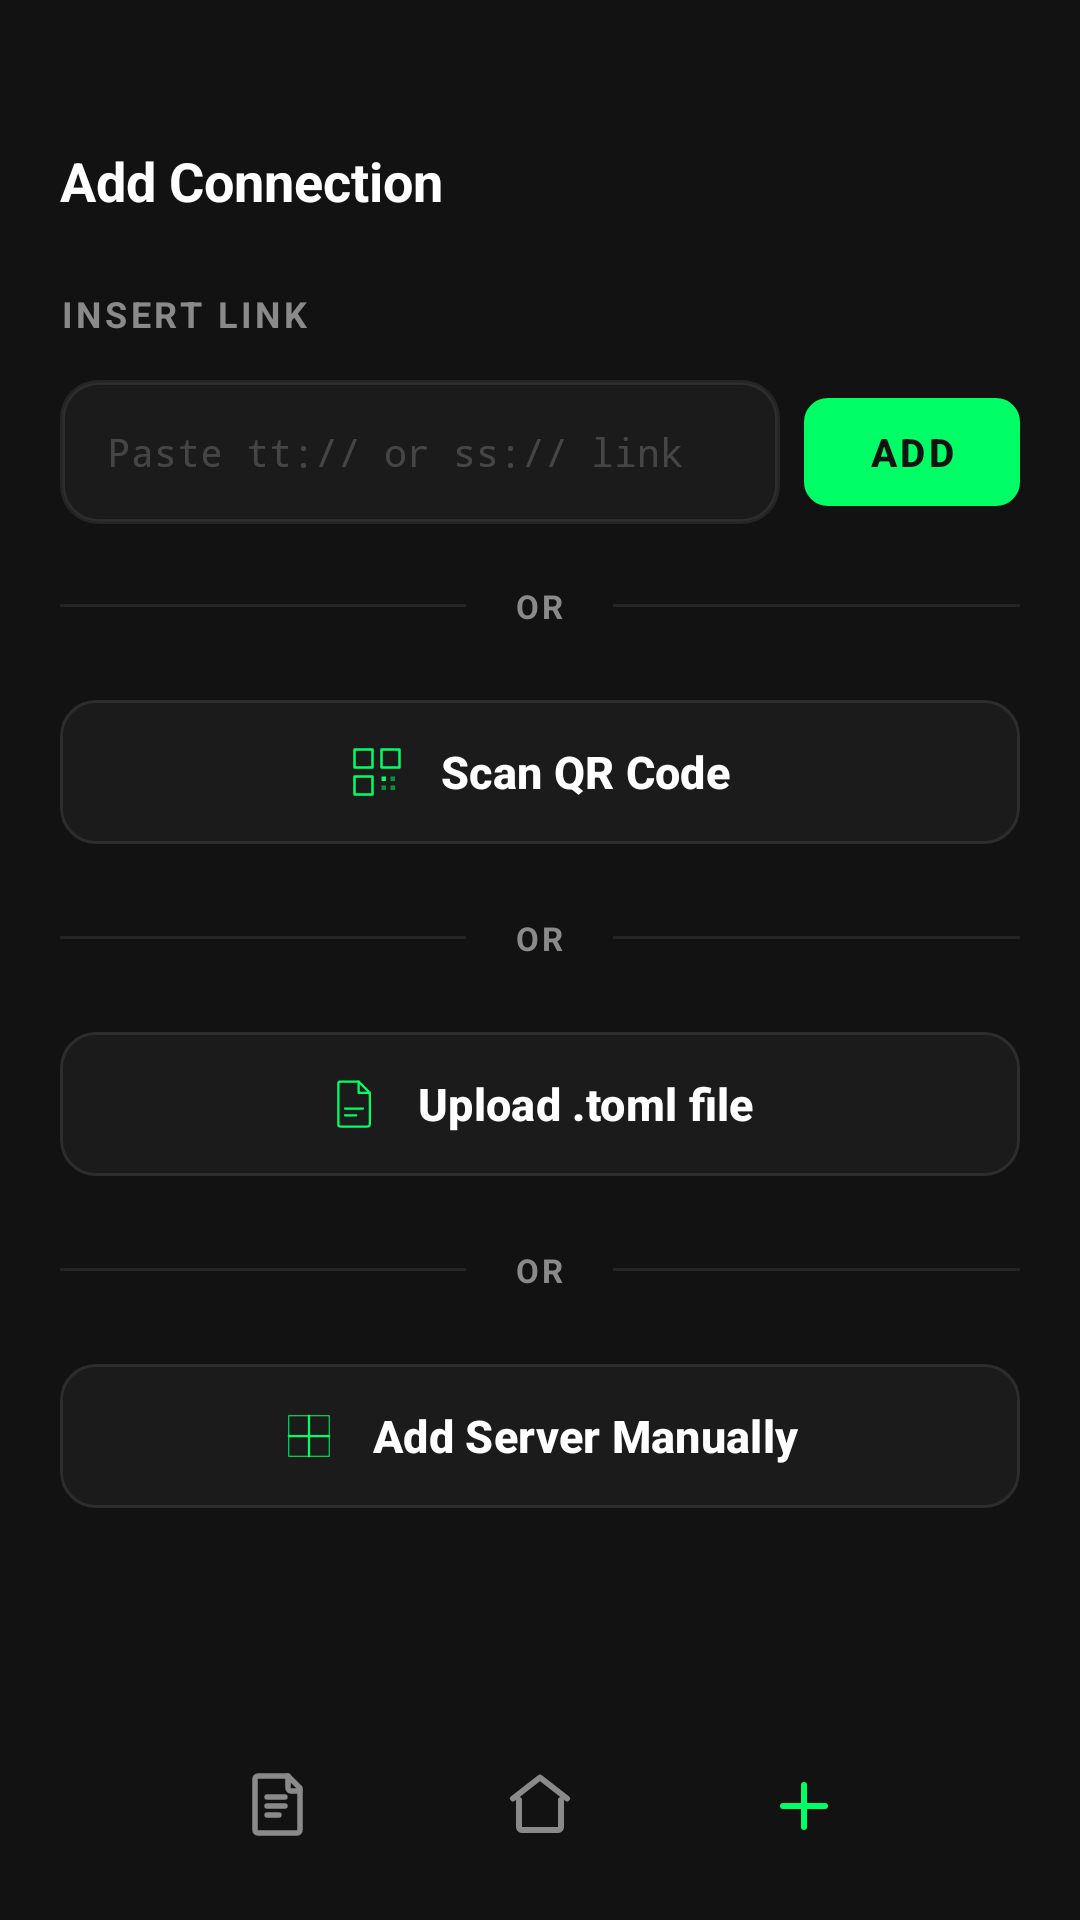

Reconstruct the res/layout file that produces this screen, plus the resources it refers to.
<!-- AndroidManifest.xml: application theme Theme.Secular -->
<!-- res/layout/fragment_add_server.xml -->
<?xml version="1.0" encoding="utf-8"?>
<LinearLayout xmlns:android="http://schemas.android.com/apk/res/android"
    xmlns:app="http://schemas.android.com/apk/res-auto"
    xmlns:tools="http://schemas.android.com/tools"
    android:layout_width="match_parent"
    android:layout_height="match_parent"
    android:background="@color/bg"
    android:orientation="vertical"
    tools:context=".ui.AddServerFragment">

    
    <TextView
        android:layout_width="match_parent"
        android:layout_height="wrap_content"
        android:paddingHorizontal="20dp"
        android:paddingTop="48dp"
        android:paddingBottom="24dp"
        android:text="Add Connection"
        android:textSize="18sp"
        android:textStyle="bold"
        android:textColor="@color/text_primary" />

    
    <ScrollView
        android:layout_width="match_parent"
        android:layout_height="0dp"
        android:layout_weight="1"
        android:paddingHorizontal="20dp"
        android:scrollbars="none">

        <LinearLayout
            android:layout_width="match_parent"
            android:layout_height="wrap_content"
            android:orientation="vertical">

            
            <TextView
                style="@style/FieldLabel"
                android:text="Insert Link" />

            <LinearLayout
                android:layout_width="match_parent"
                android:layout_height="wrap_content"
                android:orientation="horizontal"
                android:gravity="center_vertical"
                android:layout_marginTop="6dp">

                <EditText
                    android:id="@+id/field_link"
                    android:layout_width="0dp"
                    android:layout_height="48dp"
                    android:layout_weight="1"
                    android:background="@drawable/field_input_bg"
                    android:paddingHorizontal="16dp"
                    android:hint="Paste tt:// or ss:// link"
                    android:textSize="13sp"
                    android:fontFamily="monospace"
                    android:textColor="@color/text_primary"
                    android:textColorHint="#30FFFFFF"
                    android:inputType="text"
                    android:layout_marginEnd="8dp" />

                <com.google.android.material.button.MaterialButton
                    android:id="@+id/btn_add_link"
                    style="@style/Widget.MaterialComponents.Button.UnelevatedButton"
                    android:layout_width="wrap_content"
                    android:layout_height="48dp"
                    android:minWidth="72dp"
                    android:text="Add"
                    android:textColor="@color/bg"
                    android:textStyle="bold"
                    android:textSize="13sp"
                    app:backgroundTint="@color/accent"
                    app:cornerRadius="8dp" />
            </LinearLayout>

            
            <include layout="@layout/or_divider" />

            
            <com.google.android.material.button.MaterialButton
                android:id="@+id/btn_scan_qr"
                android:layout_width="match_parent"
                android:layout_height="wrap_content"
                android:minHeight="56dp"
                android:text="Scan QR Code"
                android:textColor="@color/text_primary"
                android:textSize="15sp"
                android:textStyle="bold"
                android:gravity="center"
                app:backgroundTint="#0AFFFFFF"
                app:strokeColor="@color/border"
                app:strokeWidth="1dp"
                app:cornerRadius="12dp"
                app:icon="@drawable/ic_qr"
                app:iconTint="@color/accent"
                app:iconGravity="textStart"
                app:iconPadding="12dp" />

            
            <include layout="@layout/or_divider" />

            
            <com.google.android.material.button.MaterialButton
                android:id="@+id/btn_upload_config"
                android:layout_width="match_parent"
                android:layout_height="wrap_content"
                android:minHeight="56dp"
                android:text="Upload .toml file"
                android:textColor="@color/text_primary"
                android:textSize="15sp"
                android:textStyle="bold"
                android:gravity="center"
                app:backgroundTint="#0AFFFFFF"
                app:strokeColor="@color/border"
                app:strokeWidth="1dp"
                app:cornerRadius="12dp"
                app:icon="@drawable/ic_file_upload"
                app:iconTint="@color/accent"
                app:iconGravity="textStart"
                app:iconPadding="12dp" />

            
            <include layout="@layout/or_divider" />

            
            <com.google.android.material.button.MaterialButton
                android:id="@+id/btn_manual_setup"
                android:layout_width="match_parent"
                android:layout_height="wrap_content"
                android:minHeight="56dp"
                android:text="Add Server Manually"
                android:textColor="@color/text_primary"
                android:textSize="15sp"
                android:textStyle="bold"
                android:gravity="center"
                app:backgroundTint="#0AFFFFFF"
                app:strokeColor="@color/border"
                app:strokeWidth="1dp"
                app:cornerRadius="12dp"
                app:icon="@drawable/ic_add_circle"
                app:iconTint="@color/accent"
                app:iconGravity="textStart"
                app:iconPadding="12dp" />

        </LinearLayout>
    </ScrollView>

    
    <LinearLayout
        android:layout_width="match_parent"
        android:layout_height="wrap_content"
        android:orientation="horizontal"
        android:gravity="center_vertical"
        android:paddingHorizontal="48dp"
        android:paddingVertical="16dp">

        <ImageButton
            android:id="@+id/nav_log"
            android:layout_width="0dp"
            android:layout_height="44dp"
            android:layout_weight="1"
            android:background="?attr/selectableItemBackgroundBorderless"
            android:src="@drawable/ic_log"
            android:scaleType="centerInside"
            android:tint="@color/text_dim"
            android:contentDescription="Query log" />

        <ImageButton
            android:id="@+id/nav_home_btn"
            android:layout_width="0dp"
            android:layout_height="44dp"
            android:layout_weight="1"
            android:background="?attr/selectableItemBackgroundBorderless"
            android:src="@drawable/ic_home"
            android:scaleType="centerInside"
            android:tint="@color/text_dim"
            android:contentDescription="Home" />

        
        <ImageButton
            android:id="@+id/nav_add"
            android:layout_width="0dp"
            android:layout_height="44dp"
            android:layout_weight="1"
            android:background="?attr/selectableItemBackgroundBorderless"
            android:src="@drawable/ic_add_circle_outline"
            android:scaleType="centerInside"
            android:tint="@color/accent"
            android:contentDescription="Add server" />
    </LinearLayout>

</LinearLayout>
<!-- res/layout/or_divider.xml (included above) -->
<?xml version="1.0" encoding="utf-8"?>
<LinearLayout xmlns:android="http://schemas.android.com/apk/res/android"
    android:layout_width="match_parent"
    android:layout_height="wrap_content"
    android:orientation="horizontal"
    android:gravity="center_vertical"
    android:layout_marginVertical="20dp">

    <View
        android:layout_width="0dp"
        android:layout_height="1dp"
        android:layout_weight="1"
        android:background="@color/border" />

    <TextView
        android:layout_width="wrap_content"
        android:layout_height="wrap_content"
        android:paddingHorizontal="16dp"
        android:text="OR"
        android:textSize="11sp"
        android:textColor="@color/text_dim"
        android:textAllCaps="true"
        android:textStyle="bold"
        android:letterSpacing="0.1" />

    <View
        android:layout_width="0dp"
        android:layout_height="1dp"
        android:layout_weight="1"
        android:background="@color/border" />

</LinearLayout>
<!-- resources referenced by this layout -->
<resources>
  <color name="accent">#00FF66</color>
  <color name="bg">#121212</color>
  <color name="border">#14FFFFFF</color>
  <color name="text_dim">#8A8A8A</color>
  <color name="text_primary">#FFFFFF</color>
  <!-- drawable field_input_bg (drawable) -->
  <?xml version="1.0" encoding="utf-8"?>
  <shape xmlns:android="http://schemas.android.com/apk/res/android"
      android:shape="rectangle">
      <solid android:color="#0AFFFFFF"/>
      <corners android:radius="12dp"/>
      <stroke
          android:width="1.5dp"
          android:color="@color/border"/>
  </shape>
  <!-- drawable ic_add_circle_outline (drawable) -->
  <?xml version="1.0" encoding="utf-8"?>
  <vector xmlns:android="http://schemas.android.com/apk/res/android"
      android:width="24dp"
      android:height="24dp"
      android:viewportWidth="24"
      android:viewportHeight="24">
  
      <path
          android:pathData="M12,5 L12,19"
          android:strokeColor="#FFFFFF"
          android:strokeWidth="2"
          android:strokeLineCap="round"
          android:fillColor="@android:color/transparent" />
  
      <path
          android:pathData="M5,12 L19,12"
          android:strokeColor="#FFFFFF"
          android:strokeWidth="2"
          android:strokeLineCap="round"
          android:fillColor="@android:color/transparent" />
  
  </vector>
  <!-- drawable ic_home (drawable) -->
  <?xml version="1.0" encoding="utf-8"?>
  <vector xmlns:android="http://schemas.android.com/apk/res/android"
      android:width="24dp"
      android:height="24dp"
      android:viewportWidth="24"
      android:viewportHeight="24">
      <path
          android:strokeColor="#FFFFFF"
          android:strokeWidth="2"
          android:strokeLineCap="round"
          android:strokeLineJoin="round"
          android:fillColor="@android:color/transparent"
          android:pathData="M3,9.5 l9,-7 9,7"/>
      <path
          android:strokeColor="#FFFFFF"
          android:strokeWidth="2"
          android:strokeLineCap="round"
          android:strokeLineJoin="round"
          android:fillColor="@android:color/transparent"
          android:pathData="M5,10 v9 a1,1 0,0,0 1,1 h12 a1,1 0,0,0 1,-1 v-9"/>
  </vector>
  <style name="FieldLabel">
          <item name="android:layout_width">match_parent</item>
          <item name="android:layout_height">wrap_content</item>
          <item name="android:textSize">12sp</item>
          <item name="android:textStyle">bold</item>
          <item name="android:textColor">@color/text_dim</item>
          <item name="android:textAllCaps">true</item>
          <item name="android:letterSpacing">0.1</item>
          <item name="android:layout_marginBottom">8dp</item>
      </style>
  <style name="Theme.Secular" parent="Theme.Material3.Dark.NoActionBar">
          <item name="colorPrimary">#00FF66</item>
          <item name="colorPrimaryDark">#00CC52</item>
          <item name="colorAccent">#00FF66</item>
          <item name="colorOnPrimary">#121212</item>
          <item name="colorSurface">#1E1E1E</item>
          <item name="colorOnSurface">#FFFFFF</item>
          <item name="colorOnSurfaceVariant">#8A8A8A</item>
          <item name="android:windowBackground">#121212</item>
          <item name="android:statusBarColor">#121212</item>
          <item name="android:navigationBarColor">#121212</item>
          <item name="android:windowLightStatusBar">false</item>
      </style>
</resources>
